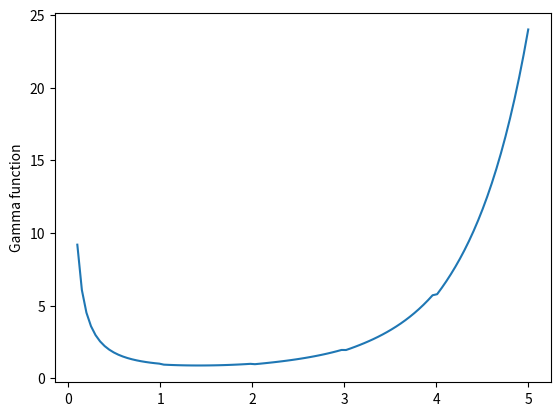

Python code for this plot:
#!/usr/bin/env python3
# -*- coding: utf-8 -*-
"""
Created on Tue Dec  6 05:26:10 2022

Simpson's method for approximation of integrals

"""
import numpy as np

def my_sin(x):
    return np.sin(x)

def ident(x):
    return x

def squared(x):
    return x**2



def Simp(f,a,b,n):
    if n % 2 == 0: n += 1  # n needs to be odd.
    h = (b-a)/(n-1)

    x = np.linspace(a,b,n) 
    y = f(x)
    return (h/3)*(2*sum(y[::2])-y[0]-y[-1] + 4*sum(y[1::2]))

print(Simp(ident,0,1.0,7))

print(Simp(squared,0,1,6))

print(Simp(my_sin,0,3.14159,6))

# Let's use Simpson to caculate the gamma fnciton

def integrand(t,z):
    return t**(z-1)*np.exp(-t)

print(integrand(3,1.5))


def Gamma(z):
    if z.real > 2: 
        return (z-1)*Gamma(z-1)
    elif z.real < 1:
        return Gamma(z+1)/z
    else:
        a=0;b=15;n=101
        h = (b-a)/(n-1)
        t = np.linspace(a,b,n) 
        y = integrand(t,z)
        return (h/3)*(2*sum(y[::2])-y[0]-y[-1] + 4*sum(y[1::2]))

z = np.linspace(.1,5,100)
y = []
for x in z:
    y.append(Gamma(x))

    

import matplotlib.pyplot as plt
plt.plot(z,y)
plt.ylabel('Gamma function')
plt.show()

